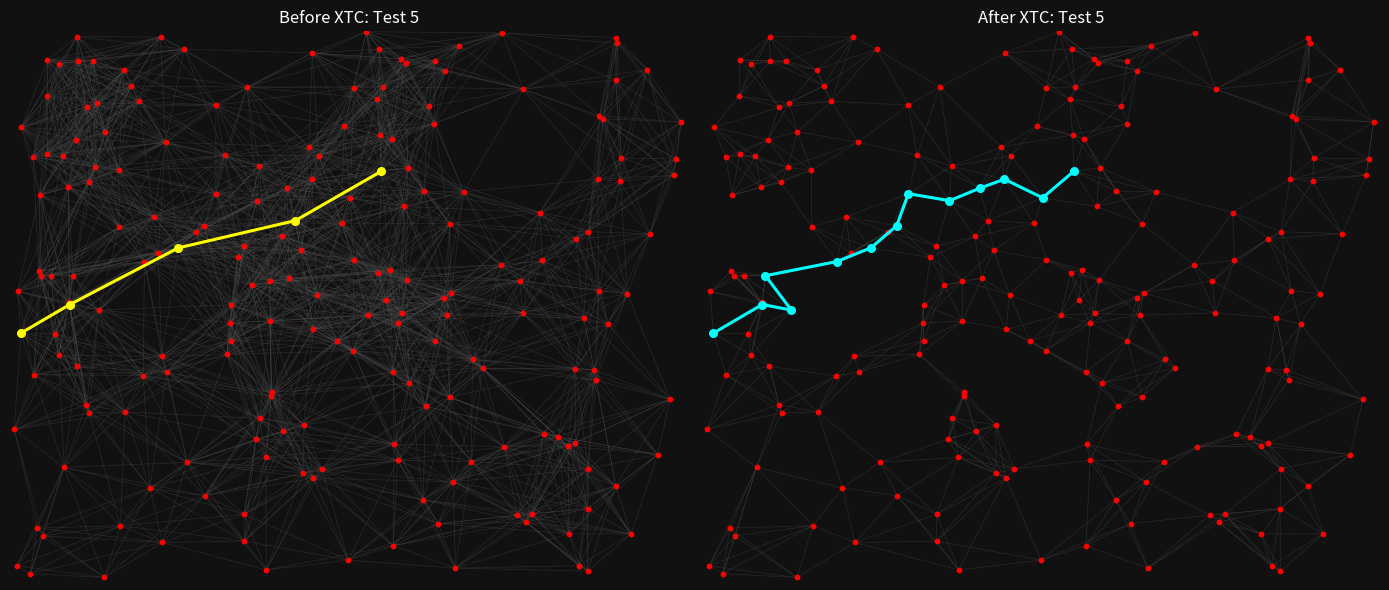

Source code (Python):
import matplotlib.pyplot as plt

node_x_positions = [1.3762, 2.94723, 6.93313, 2.54091, 4.58107, 0.611621, 3.79534, 0.601367, 6.05597, 2.35463, 0.698141, 1.53087, 3.38176, 1.55522, 4.38859, 5.07434, 5.47853, 4.38667, 5.51228, 0.816279, 1.56804, 2.49989, 5.76565, 2.55202, 4.51656, 6.0831, 0.424268, 3.0329, 0.546892, 4.29395, 0.244392, 3.08759, 1.33006, 0.0685751, 1.74044, 3.11878, 2.44926, 0.306131, 3.83721, 5.97351, 2.24055, 3.42619, 0.897031, 3.1897, 4.00641, 5.30293, 1.12348, 0.617389, 1.60692, 2.57317, 0.336467, 6.41465, 4.42363, 0.321085, 2.1269, 2.41786, 3.70006, 3.13565, 0.382183, 3.88955, 6.25614, 3.54476, 1.18928, 4.63811, 2.57808, 2.82397, 0.112796, 3.51399, 2.2837, 1.17924, 5.84597, 0.281564, 3.96133, 6.30699, 5.23862, 2.86477, 4.38581, 4.32621, 2.69985, 3.96774, 5.10703, 5.08823, 0.975005, 4.07135, 2.41594, 0.859004, 0.298013, 3.80496, 2.68426, 6.37941, 1.91903, 0.691092, 0.0781884, 5.29737, 2.00598, 4.26789, 0.649861, 5.97693, 3.92288, 6.58428, 1.8009, 3.68212, 6.88208, 6.07135, 4.12262, 3.13565, 5.97031, 0.788293, 6.61141, 3.45161, 3.55309, 0.0444349, 6.25785, 1.44499, 4.0502, 5.39415, 2.01218, 6.31489, 6.08951, 3.00812, 3.12369, 2.70263, 6.0329, 2.42, 6.85559, 2.12711, 5.87973, 2.64708, 1.57466, 0.790857, 4.5439, 4.68661, 2.21769, 4.76608, 0.505875, 0.38667, 6.1286, 3.55095, 5.84063, 0.692801, 2.27515, 4.00513, 1.61867, 5.26832, 5.83892, 5.65755, 2.68532, 4.49049, 6.17902, 1.38945, 0.811365, 6.82247, 3.17219, 3.49455, 3.22153, 0.558214, 5.92907, 4.11087, 5.49626, 3.94531, 0.881863, 3.03012, 3.84896, 0.678488, 1.2508, 4.88208, 4.77868, 5.77355, 2.88336, 6.69152, 4.09742, 2.81094, 0.468917, 3.81286, 5.33241, 4.55864, 1.12925, 0.239051, 0.503098, 5.96774, 0.382611, 2.28455, 4.27473, 4.54283, 4.48451, 2.64345, 1.48344, 4.08908, 1.141, 3.8244, 4.04102, 1.83273, 4.60051, 3.95791, 0.210639, 0.917753, 0.117283, 0.981201, 6.26041, 6.27622]
node_y_positions = [2.60479, 4.5847, 5.84256, 1.79684, 1.25401, 3.54775, 6.13715, 5.01154, 2.54775, 4.11557, 6.62209, 4.1771, 3.05063, 6.92822, 3.05255, 4.02243, 4.68853, 6.61824, 1.86264, 2.13309, 2.85195, 3.75945, 1.70818, 4.83956, 3.37834, 3.69088, 3.884, 1.97714, 5.40654, 2.21662, 2.61803, 5.52446, 6.10724, 0.179449, 4.23798, 5.11344, 6.28904, 4.91049, 5.21555, 1.41743, 2.87844, 4.5533, 6.08374, 5.41295, 3.27558, 6.26255, 5.22944, 3.51421, 5.58449, 5.279, 0.562487, 0.587909, 0.718223, 3.87887, 6.05832, 0.838282, 3.38069, 3.19718, 6.17432, 3.56868, 6.92074, 2.92737, 2.14527, 6.81884, 2.06217, 1.89596, 3.15018, 4.87631, 3.51164, 6.511, 4.3542, 0.663106, 0.436659, 5.08652, 0.828883, 4.9985, 5.82269, 6.04273, 2.34309, 1.7336, 1.70156, 6.97842, 0.0320444, 4.76565, 4.25977, 6.62188, 3.94018, 3.92203, 3.81692, 3.65371, 4.4388, 2.7242, 3.68148, 3.40761, 4.51869, 1.0235, 3.88208, 4.44307, 3.95962, 6.51292, 6.77206, 6.9953, 5.37172, 5.11365, 2.50993, 1.29972, 0.113651, 2.23692, 4.41636, 5.79064, 4.08695, 1.92117, 1.20209, 1.17518, 3.40205, 0.84341, 1.07605, 5.38432, 5.92267, 4.20551, 6.72399, 2.39436, 2.68297, 0.496261, 5.16428, 4.92865, 0.181372, 0.128819, 0.478957, 6.02969, 4.54753, 4.95129, 5.41935, 1.51015, 6.5862, 6.63405, 5.88507, 6.27665, 2.69408, 6.931, 3.28135, 1.52745, 2.65435, 3.81692, 1.74834, 1.82888, 3.30314, 6.49947, 3.26682, 4.06323, 5.0737, 2.30399, 3.63875, 0.253365, 1.41316, 1.43773, 3.34288, 5.26191, 4.07669, 5.62508, 5.2649, 1.36488, 6.2946, 5.6191, 6.30335, 2.7022, 2.81585, 0.589404, 3.84918, 1.60115, 3.82546, 4.38304, 3.14249, 6.77505, 0.738304, 3.66118, 4.50224, 5.39821, 2.86627, 0.910916, 5.43153, 3.05512, 4.96176, 2.33283, 3.5988, 1.56462, 4.63512, 6.60137, 0.692373, 5.67891, 6.64815, 1.50203, 0.151891, 2.65755, 0.0816065, 3.44414, 5.77355, 5.71801, 6.37941, 6.84555]

edges_before_xtc = [
    (0, 3),
    (0, 5),
    (0, 19),
    (0, 20),
    (0, 30),
    (0, 40),
    (0, 47),
    (0, 62),
    (0, 64),
    (0, 66),
    (0, 68),
    (0, 78),
    (0, 91),
    (0, 96),
    (0, 107),
    (0, 111),
    (0, 113),
    (0, 121),
    (0, 140),
    (0, 142),
    (0, 146),
    (0, 149),
    (0, 155),
    (0, 172),
    (0, 178),
    (0, 181),
    (0, 191),
    (0, 195),
    (1, 9),
    (1, 11),
    (1, 21),
    (1, 23),
    (1, 31),
    (1, 34),
    (1, 35),
    (1, 38),
    (1, 41),
    (1, 43),
    (1, 49),
    (1, 56),
    (1, 57),
    (1, 59),
    (1, 67),
    (1, 68),
    (1, 75),
    (1, 83),
    (1, 84),
    (1, 87),
    (1, 88),
    (1, 90),
    (1, 94),
    (1, 98),
    (1, 109),
    (1, 110),
    (1, 119),
    (1, 125),
    (1, 132),
    (1, 140),
    (1, 146),
    (1, 152),
    (1, 157),
    (1, 159),
    (1, 168),
    (1, 170),
    (1, 171),
    (1, 182),
    (1, 186),
    (1, 189),
    (2, 60),
    (2, 73),
    (2, 99),
    (2, 102),
    (2, 103),
    (2, 108),
    (2, 117),
    (2, 118),
    (2, 124),
    (2, 136),
    (2, 198),
    (2, 199),
    (3, 20),
    (3, 27),
    (3, 40),
    (3, 55),
    (3, 62),
    (3, 64),
    (3, 65),
    (3, 78),
    (3, 79),
    (3, 105),
    (3, 113),
    (3, 116),
    (3, 121),
    (3, 123),
    (3, 141),
    (3, 142),
    (3, 154),
    (3, 161),
    (3, 181),
    (3, 185),
    (3, 191),
    (4, 18),
    (4, 22),
    (4, 29),
    (4, 39),
    (4, 52),
    (4, 72),
    (4, 74),
    (4, 79),
    (4, 80),
    (4, 95),
    (4, 104),
    (4, 105),
    (4, 115),
    (4, 133),
    (4, 141),
    (4, 144),
    (4, 145),
    (4, 153),
    (4, 154),
    (4, 165),
    (4, 167),
    (4, 174),
    (4, 179),
    (4, 183),
    (4, 192),
    (5, 7),
    (5, 11),
    (5, 19),
    (5, 20),
    (5, 26),
    (5, 30),
    (5, 34),
    (5, 37),
    (5, 47),
    (5, 53),
    (5, 66),
    (5, 86),
    (5, 91),
    (5, 92),
    (5, 96),
    (5, 107),
    (5, 142),
    (5, 149),
    (5, 172),
    (5, 176),
    (5, 178),
    (5, 186),
    (5, 195),
    (6, 17),
    (6, 31),
    (6, 35),
    (6, 36),
    (6, 38),
    (6, 43),
    (6, 49),
    (6, 63),
    (6, 67),
    (6, 75),
    (6, 76),
    (6, 77),
    (6, 83),
    (6, 101),
    (6, 109),
    (6, 120),
    (6, 131),
    (6, 137),
    (6, 147),
    (6, 157),
    (6, 159),
    (6, 162),
    (6, 173),
    (6, 182),
    (6, 187),
    (6, 189),
    (6, 190),
    (7, 11),
    (7, 26),
    (7, 28),
    (7, 32),
    (7, 34),
    (7, 37),
    (7, 42),
    (7, 46),
    (7, 47),
    (7, 48),
    (7, 53),
    (7, 58),
    (7, 86),
    (7, 90),
    (7, 92),
    (7, 94),
    (7, 96),
    (7, 129),
    (7, 149),
    (7, 150),
    (7, 160),
    (7, 163),
    (7, 164),
    (7, 176),
    (7, 177),
    (7, 180),
    (7, 186),
    (7, 196),
    (7, 197),
    (8, 18),
    (8, 22),
    (8, 25),
    (8, 39),
    (8, 80),
    (8, 89),
    (8, 93),
    (8, 112),
    (8, 122),
    (8, 138),
    (8, 143),
    (8, 144),
    (8, 145),
    (8, 148),
    (8, 151),
    (8, 156),
    (8, 165),
    (8, 166),
    (8, 169),
    (9, 11),
    (9, 12),
    (9, 20),
    (9, 21),
    (9, 23),
    (9, 34),
    (9, 35),
    (9, 40),
    (9, 41),
    (9, 49),
    (9, 57),
    (9, 67),
    (9, 68),
    (9, 75),
    (9, 84),
    (9, 87),
    (9, 88),
    (9, 90),
    (9, 94),
    (9, 110),
    (9, 119),
    (9, 125),
    (9, 132),
    (9, 140),
    (9, 146),
    (9, 149),
    (9, 152),
    (9, 168),
    (9, 171),
    (9, 176),
    (9, 181),
    (9, 186),
    (10, 13),
    (10, 28),
    (10, 32),
    (10, 42),
    (10, 46),
    (10, 48),
    (10, 58),
    (10, 69),
    (10, 85),
    (10, 100),
    (10, 129),
    (10, 134),
    (10, 135),
    (10, 139),
    (10, 160),
    (10, 163),
    (10, 164),
    (10, 177),
    (10, 180),
    (10, 196),
    (10, 197),
    (11, 20),
    (11, 21),
    (11, 23),
    (11, 26),
    (11, 34),
    (11, 37),
    (11, 40),
    (11, 46),
    (11, 47),
    (11, 48),
    (11, 53),
    (11, 68),
    (11, 84),
    (11, 86),
    (11, 88),
    (11, 90),
    (11, 94),
    (11, 96),
    (11, 119),
    (11, 125),
    (11, 132),
    (11, 140),
    (11, 146),
    (11, 149),
    (11, 150),
    (11, 160),
    (11, 168),
    (11, 171),
    (11, 172),
    (11, 176),
    (11, 181),
    (11, 186),
    (11, 195),
    (12, 14),
    (12, 21),
    (12, 24),
    (12, 27),
    (12, 29),
    (12, 40),
    (12, 44),
    (12, 56),
    (12, 57),
    (12, 59),
    (12, 61),
    (12, 64),
    (12, 65),
    (12, 68),
    (12, 78),
    (12, 79),
    (12, 87),
    (12, 88),
    (12, 98),
    (12, 104),
    (12, 110),
    (12, 114),
    (12, 119),
    (12, 121),
    (12, 140),
    (12, 146),
    (12, 152),
    (12, 166),
    (12, 168),
    (12, 170),
    (12, 171),
    (12, 175),
    (12, 181),
    (12, 183),
    (12, 184),
    (12, 193),
    (13, 32),
    (13, 36),
    (13, 42),
    (13, 48),
    (13, 54),
    (13, 58),
    (13, 69),
    (13, 85),
    (13, 100),
    (13, 129),
    (13, 134),
    (13, 135),
    (13, 139),
    (13, 164),
    (13, 197),
    (14, 15),
    (14, 24),
    (14, 29),
    (14, 44),
    (14, 56),
    (14, 57),
    (14, 59),
    (14, 61),
    (14, 79),
    (14, 87),
    (14, 93),
    (14, 98),
    (14, 104),
    (14, 110),
    (14, 114),
    (14, 138),
    (14, 143),
    (14, 152),
    (14, 165),
    (14, 166),
    (14, 170),
    (14, 175),
    (14, 183),
    (14, 184),
    (14, 193),
    (15, 16),
    (15, 24),
    (15, 25),
    (15, 44),
    (15, 59),
    (15, 70),
    (15, 83),
    (15, 87),
    (15, 89),
    (15, 93),
    (15, 97),
    (15, 98),
    (15, 103),
    (15, 114),
    (15, 130),
    (15, 131),
    (15, 143),
    (15, 148),
    (15, 156),
    (15, 158),
    (15, 165),
    (15, 166),
    (15, 170),
    (15, 175),
    (15, 182),
    (15, 184),
    (16, 25),
    (16, 70),
    (16, 73),
    (16, 83),
    (16, 89),
    (16, 93),
    (16, 97),
    (16, 103),
    (16, 108),
    (16, 117),
    (16, 118),
    (16, 124),
    (16, 130),
    (16, 131),
    (16, 136),
    (16, 143),
    (16, 156),
    (16, 157),
    (16, 158),
    (16, 175),
    (16, 182),
    (16, 184),
    (17, 45),
    (17, 63),
    (17, 76),
    (17, 77),
    (17, 81),
    (17, 101),
    (17, 109),
    (17, 120),
    (17, 137),
    (17, 147),
    (17, 157),
    (17, 159),
    (17, 162),
    (17, 173),
    (17, 187),
    (17, 189),
    (17, 190),
    (18, 22),
    (18, 29),
    (18, 39),
    (18, 74),
    (18, 80),
    (18, 112),
    (18, 115),
    (18, 122),
    (18, 133),
    (18, 138),
    (18, 144),
    (18, 145),
    (18, 151),
    (18, 165),
    (18, 166),
    (18, 167),
    (18, 169),
    (18, 174),
    (18, 179),
    (18, 183),
    (19, 20),
    (19, 30),
    (19, 47),
    (19, 62),
    (19, 66),
    (19, 91),
    (19, 107),
    (19, 111),
    (19, 113),
    (19, 142),
    (19, 155),
    (19, 172),
    (19, 178),
    (19, 188),
    (19, 191),
    (19, 195),
    (20, 21),
    (20, 30),
    (20, 34),
    (20, 40),
    (20, 47),
    (20, 62),
    (20, 64),
    (20, 66),
    (20, 68),
    (20, 78),
    (20, 88),
    (20, 91),
    (20, 96),
    (20, 107),
    (20, 121),
    (20, 140),
    (20, 142),
    (20, 146),
    (20, 149),
    (20, 172),
    (20, 178),
    (20, 181),
    (20, 191),
    (20, 195),
    (21, 23),
    (21, 34),
    (21, 35),
    (21, 40),
    (21, 41),
    (21, 56),
    (21, 57),
    (21, 59),
    (21, 61),
    (21, 68),
    (21, 75),
    (21, 78),
    (21, 84),
    (21, 87),
    (21, 88),
    (21, 90),
    (21, 94),
    (21, 98),
    (21, 110),
    (21, 119),
    (21, 121),
    (21, 125),
    (21, 140),
    (21, 142),
    (21, 146),
    (21, 149),
    (21, 152),
    (21, 168),
    (21, 171),
    (21, 181),
    (21, 186),
    (22, 39),
    (22, 51),
    (22, 74),
    (22, 80),
    (22, 112),
    (22, 115),
    (22, 122),
    (22, 133),
    (22, 138),
    (22, 144),
    (22, 145),
    (22, 151),
    (22, 165),
    (22, 166),
    (22, 167),
    (22, 169),
    (22, 174),
    (22, 179),
    (22, 183),
    (23, 31),
    (23, 34),
    (23, 35),
    (23, 36),
    (23, 38),
    (23, 41),
    (23, 43),
    (23, 46),
    (23, 48),
    (23, 49),
    (23, 54),
    (23, 67),
    (23, 68),
    (23, 75),
    (23, 84),
    (23, 88),
    (23, 90),
    (23, 94),
    (23, 109),
    (23, 110),
    (23, 119),
    (23, 125),
    (23, 132),
    (23, 149),
    (23, 152),
    (23, 168),
    (23, 171),
    (23, 176),
    (23, 186),
    (24, 29),
    (24, 44),
    (24, 56),
    (24, 57),
    (24, 59),
    (24, 61),
    (24, 83),
    (24, 87),
    (24, 93),
    (24, 98),
    (24, 104),
    (24, 110),
    (24, 114),
    (24, 130),
    (24, 138),
    (24, 143),
    (24, 152),
    (24, 156),
    (24, 158),
    (24, 165),
    (24, 166),
    (24, 170),
    (24, 175),
    (24, 183),
    (24, 184),
    (24, 193),
    (25, 70),
    (25, 73),
    (25, 89),
    (25, 93),
    (25, 97),
    (25, 103),
    (25, 108),
    (25, 122),
    (25, 138),
    (25, 143),
    (25, 148),
    (25, 156),
    (25, 158),
    (26, 30),
    (26, 34),
    (26, 37),
    (26, 47),
    (26, 53),
    (26, 66),
    (26, 86),
    (26, 91),
    (26, 92),
    (26, 96),
    (26, 149),
    (26, 150),
    (26, 160),
    (26, 172),
    (26, 176),
    (26, 178),
    (26, 186),
    (26, 195),
    (27, 29),
    (27, 40),
    (27, 55),
    (27, 57),
    (27, 61),
    (27, 64),
    (27, 65),
    (27, 78),
    (27, 79),
    (27, 104),
    (27, 105),
    (27, 116),
    (27, 121),
    (27, 141),
    (27, 146),
    (27, 154),
    (27, 161),
    (27, 181),
    (27, 185),
    (27, 191),
    (27, 193),
    (28, 32),
    (28, 37),
    (28, 42),
    (28, 46),
    (28, 48),
    (28, 58),
    (28, 69),
    (28, 85),
    (28, 86),
    (28, 129),
    (28, 134),
    (28, 135),
    (28, 150),
    (28, 160),
    (28, 163),
    (28, 164),
    (28, 176),
    (28, 177),
    (28, 180),
    (28, 186),
    (28, 196),
    (28, 197),
    (29, 44),
    (29, 56),
    (29, 59),
    (29, 61),
    (29, 79),
    (29, 80),
    (29, 95),
    (29, 104),
    (29, 105),
    (29, 114),
    (29, 133),
    (29, 141),
    (29, 145),
    (29, 154),
    (29, 165),
    (29, 166),
    (29, 175),
    (29, 183),
    (29, 184),
    (29, 193),
    (30, 47),
    (30, 53),
    (30, 62),
    (30, 66),
    (30, 86),
    (30, 91),
    (30, 92),
    (30, 96),
    (30, 107),
    (30, 111),
    (30, 142),
    (30, 155),
    (30, 172),
    (30, 178),
    (30, 195),
    (31, 35),
    (31, 36),
    (31, 38),
    (31, 41),
    (31, 43),
    (31, 48),
    (31, 49),
    (31, 54),
    (31, 67),
    (31, 75),
    (31, 76),
    (31, 77),
    (31, 83),
    (31, 84),
    (31, 94),
    (31, 109),
    (31, 119),
    (31, 120),
    (31, 125),
    (31, 132),
    (31, 137),
    (31, 157),
    (31, 159),
    (31, 162),
    (31, 171),
    (31, 173),
    (31, 182),
    (31, 187),
    (31, 189),
    (31, 190),
    (32, 36),
    (32, 42),
    (32, 46),
    (32, 48),
    (32, 49),
    (32, 54),
    (32, 58),
    (32, 69),
    (32, 85),
    (32, 100),
    (32, 125),
    (32, 129),
    (32, 132),
    (32, 134),
    (32, 135),
    (32, 139),
    (32, 150),
    (32, 160),
    (32, 163),
    (32, 164),
    (32, 177),
    (32, 180),
    (32, 186),
    (32, 196),
    (32, 197),
    (33, 50),
    (33, 71),
    (33, 82),
    (33, 155),
    (33, 188),
    (33, 194),
    (34, 40),
    (34, 46),
    (34, 47),
    (34, 48),
    (34, 49),
    (34, 53),
    (34, 68),
    (34, 75),
    (34, 84),
    (34, 86),
    (34, 88),
    (34, 90),
    (34, 94),
    (34, 96),
    (34, 119),
    (34, 125),
    (34, 132),
    (34, 140),
    (34, 146),
    (34, 149),
    (34, 150),
    (34, 160),
    (34, 168),
    (34, 171),
    (34, 176),
    (34, 181),
    (34, 186),
    (34, 195),
    (35, 36),
    (35, 38),
    (35, 41),
    (35, 43),
    (35, 49),
    (35, 54),
    (35, 67),
    (35, 75),
    (35, 76),
    (35, 83),
    (35, 84),
    (35, 87),
    (35, 88),
    (35, 90),
    (35, 94),
    (35, 98),
    (35, 109),
    (35, 110),
    (35, 119),
    (35, 125),
    (35, 132),
    (35, 137),
    (35, 152),
    (35, 157),
    (35, 159),
    (35, 162),
    (35, 168),
    (35, 171),
    (35, 182),
    (35, 189),
    (36, 43),
    (36, 48),
    (36, 49),
    (36, 54),
    (36, 69),
    (36, 75),
    (36, 100),
    (36, 101),
    (36, 109),
    (36, 120),
    (36, 125),
    (36, 132),
    (36, 137),
    (36, 162),
    (36, 164),
    (36, 173),
    (37, 42),
    (37, 46),
    (37, 47),
    (37, 48),
    (37, 53),
    (37, 58),
    (37, 86),
    (37, 92),
    (37, 96),
    (37, 129),
    (37, 149),
    (37, 150),
    (37, 160),
    (37, 163),
    (37, 176),
    (37, 177),
    (37, 180),
    (37, 186),
    (37, 196),
    (37, 197),
    (38, 41),
    (38, 43),
    (38, 49),
    (38, 67),
    (38, 75),
    (38, 76),
    (38, 77),
    (38, 83),
    (38, 87),
    (38, 98),
    (38, 109),
    (38, 110),
    (38, 119),
    (38, 130),
    (38, 131),
    (38, 137),
    (38, 147),
    (38, 157),
    (38, 159),
    (38, 162),
    (38, 170),
    (38, 171),
    (38, 182),
    (38, 187),
    (38, 189),
    (38, 190),
    (39, 51),
    (39, 74),
    (39, 80),
    (39, 106),
    (39, 112),
    (39, 115),
    (39, 122),
    (39, 126),
    (39, 133),
    (39, 138),
    (39, 144),
    (39, 145),
    (39, 151),
    (39, 167),
    (39, 169),
    (39, 174),
    (39, 179),
    (40, 57),
    (40, 61),
    (40, 62),
    (40, 64),
    (40, 65),
    (40, 68),
    (40, 78),
    (40, 84),
    (40, 88),
    (40, 121),
    (40, 140),
    (40, 142),
    (40, 146),
    (40, 149),
    (40, 152),
    (40, 168),
    (40, 181),
    (40, 185),
    (40, 191),
    (40, 195),
    (41, 43),
    (41, 44),
    (41, 49),
    (41, 56),
    (41, 57),
    (41, 59),
    (41, 67),
    (41, 75),
    (41, 83),
    (41, 84),
    (41, 87),
    (41, 88),
    (41, 94),
    (41, 98),
    (41, 109),
    (41, 110),
    (41, 114),
    (41, 119),
    (41, 125),
    (41, 130),
    (41, 131),
    (41, 132),
    (41, 146),
    (41, 152),
    (41, 157),
    (41, 159),
    (41, 168),
    (41, 170),
    (41, 171),
    (41, 175),
    (41, 182),
    (41, 184),
    (41, 189),
    (42, 46),
    (42, 48),
    (42, 54),
    (42, 58),
    (42, 69),
    (42, 85),
    (42, 100),
    (42, 129),
    (42, 132),
    (42, 134),
    (42, 135),
    (42, 139),
    (42, 150),
    (42, 160),
    (42, 163),
    (42, 164),
    (42, 177),
    (42, 180),
    (42, 196),
    (42, 197),
    (43, 49),
    (43, 54),
    (43, 67),
    (43, 75),
    (43, 76),
    (43, 77),
    (43, 83),
    (43, 84),
    (43, 94),
    (43, 109),
    (43, 110),
    (43, 119),
    (43, 120),
    (43, 125),
    (43, 132),
    (43, 137),
    (43, 157),
    (43, 159),
    (43, 162),
    (43, 171),
    (43, 173),
    (43, 182),
    (43, 187),
    (43, 189),
    (44, 56),
    (44, 57),
    (44, 59),
    (44, 61),
    (44, 83),
    (44, 87),
    (44, 88),
    (44, 93),
    (44, 98),
    (44, 104),
    (44, 110),
    (44, 114),
    (44, 119),
    (44, 130),
    (44, 143),
    (44, 146),
    (44, 152),
    (44, 165),
    (44, 166),
    (44, 168),
    (44, 170),
    (44, 175),
    (44, 183),
    (44, 184),
    (44, 193),
    (45, 60),
    (45, 63),
    (45, 76),
    (45, 77),
    (45, 81),
    (45, 99),
    (45, 103),
    (45, 117),
    (45, 118),
    (45, 131),
    (45, 136),
    (45, 147),
    (45, 159),
    (45, 162),
    (45, 187),
    (45, 190),
    (45, 198),
    (45, 199),
    (46, 48),
    (46, 49),
    (46, 54),
    (46, 58),
    (46, 69),
    (46, 85),
    (46, 90),
    (46, 94),
    (46, 96),
    (46, 125),
    (46, 129),
    (46, 132),
    (46, 134),
    (46, 149),
    (46, 150),
    (46, 160),
    (46, 163),
    (46, 164),
    (46, 176),
    (46, 177),
    (46, 180),
    (46, 186),
    (46, 196),
    (46, 197),
    (47, 53),
    (47, 62),
    (47, 66),
    (47, 86),
    (47, 91),
    (47, 92),
    (47, 96),
    (47, 107),
    (47, 142),
    (47, 149),
    (47, 172),
    (47, 176),
    (47, 178),
    (47, 186),
    (47, 195),
    (48, 49),
    (48, 54),
    (48, 58),
    (48, 69),
    (48, 75),
    (48, 85),
    (48, 90),
    (48, 94),
    (48, 100),
    (48, 125),
    (48, 129),
    (48, 132),
    (48, 134),
    (48, 150),
    (48, 160),
    (48, 163),
    (48, 164),
    (48, 176),
    (48, 177),
    (48, 180),
    (48, 186),
    (48, 197),
    (49, 54),
    (49, 67),
    (49, 75),
    (49, 84),
    (49, 88),
    (49, 90),
    (49, 94),
    (49, 109),
    (49, 119),
    (49, 125),
    (49, 132),
    (49, 137),
    (49, 159),
    (49, 168),
    (49, 171),
    (49, 186),
    (49, 189),
    (50, 71),
    (50, 82),
    (50, 111),
    (50, 113),
    (50, 128),
    (50, 155),
    (50, 188),
    (50, 194),
    (51, 74),
    (51, 106),
    (51, 112),
    (51, 115),
    (51, 126),
    (51, 144),
    (51, 145),
    (51, 167),
    (51, 169),
    (51, 174),
    (51, 179),
    (52, 72),
    (52, 74),
    (52, 79),
    (52, 80),
    (52, 95),
    (52, 105),
    (52, 115),
    (52, 133),
    (52, 141),
    (52, 153),
    (52, 154),
    (52, 167),
    (52, 174),
    (52, 192),
    (53, 66),
    (53, 86),
    (53, 91),
    (53, 92),
    (53, 96),
    (53, 149),
    (53, 150),
    (53, 160),
    (53, 172),
    (53, 176),
    (53, 178),
    (53, 186),
    (53, 195),
    (54, 69),
    (54, 75),
    (54, 85),
    (54, 100),
    (54, 109),
    (54, 120),
    (54, 125),
    (54, 129),
    (54, 132),
    (54, 137),
    (54, 160),
    (54, 164),
    (54, 197),
    (55, 64),
    (55, 65),
    (55, 105),
    (55, 113),
    (55, 116),
    (55, 123),
    (55, 127),
    (55, 128),
    (55, 153),
    (55, 154),
    (55, 161),
    (55, 185),
    (55, 188),
    (55, 191),
    (56, 57),
    (56, 59),
    (56, 61),
    (56, 68),
    (56, 78),
    (56, 83),
    (56, 87),
    (56, 88),
    (56, 98),
    (56, 104),
    (56, 110),
    (56, 114),
    (56, 119),
    (56, 121),
    (56, 130),
    (56, 140),
    (56, 146),
    (56, 152),
    (56, 165),
    (56, 166),
    (56, 168),
    (56, 170),
    (56, 171),
    (56, 175),
    (56, 181),
    (56, 183),
    (56, 184),
    (56, 193),
    (57, 59),
    (57, 61),
    (57, 64),
    (57, 65),
    (57, 68),
    (57, 78),
    (57, 84),
    (57, 87),
    (57, 88),
    (57, 98),
    (57, 104),
    (57, 110),
    (57, 114),
    (57, 119),
    (57, 121),
    (57, 140),
    (57, 146),
    (57, 152),
    (57, 168),
    (57, 170),
    (57, 171),
    (57, 175),
    (57, 181),
    (57, 184),
    (57, 193),
    (58, 69),
    (58, 85),
    (58, 129),
    (58, 134),
    (58, 135),
    (58, 139),
    (58, 150),
    (58, 160),
    (58, 163),
    (58, 164),
    (58, 177),
    (58, 180),
    (58, 196),
    (58, 197),
    (59, 61),
    (59, 67),
    (59, 83),
    (59, 87),
    (59, 88),
    (59, 93),
    (59, 98),
    (59, 104),
    (59, 110),
    (59, 114),
    (59, 119),
    (59, 130),
    (59, 143),
    (59, 146),
    (59, 152),
    (59, 165),
    (59, 166),
    (59, 168),
    (59, 170),
    (59, 171),
    (59, 175),
    (59, 182),
    (59, 183),
    (59, 184),
    (59, 193),
    (60, 81),
    (60, 99),
    (60, 118),
    (60, 136),
    (60, 198),
    (60, 199),
    (61, 64),
    (61, 65),
    (61, 68),
    (61, 78),
    (61, 79),
    (61, 87),
    (61, 88),
    (61, 98),
    (61, 104),
    (61, 110),
    (61, 114),
    (61, 119),
    (61, 121),
    (61, 140),
    (61, 141),
    (61, 146),
    (61, 152),
    (61, 165),
    (61, 166),
    (61, 168),
    (61, 170),
    (61, 175),
    (61, 181),
    (61, 183),
    (61, 184),
    (61, 193),
    (62, 64),
    (62, 66),
    (62, 91),
    (62, 107),
    (62, 111),
    (62, 113),
    (62, 116),
    (62, 142),
    (62, 155),
    (62, 172),
    (62, 178),
    (62, 181),
    (62, 188),
    (62, 191),
    (62, 195),
    (63, 76),
    (63, 77),
    (63, 81),
    (63, 101),
    (63, 137),
    (63, 147),
    (63, 159),
    (63, 162),
    (63, 173),
    (63, 187),
    (63, 189),
    (63, 190),
    (64, 65),
    (64, 68),
    (64, 78),
    (64, 79),
    (64, 105),
    (64, 113),
    (64, 116),
    (64, 121),
    (64, 140),
    (64, 142),
    (64, 146),
    (64, 154),
    (64, 161),
    (64, 181),
    (64, 185),
    (64, 191),
    (65, 78),
    (65, 79),
    (65, 104),
    (65, 105),
    (65, 116),
    (65, 121),
    (65, 123),
    (65, 140),
    (65, 141),
    (65, 142),
    (65, 146),
    (65, 154),
    (65, 161),
    (65, 181),
    (65, 185),
    (65, 191),
    (65, 193),
    (66, 86),
    (66, 91),
    (66, 92),
    (66, 96),
    (66, 107),
    (66, 111),
    (66, 172),
    (66, 178),
    (66, 195),
    (67, 75),
    (67, 76),
    (67, 77),
    (67, 83),
    (67, 84),
    (67, 87),
    (67, 88),
    (67, 98),
    (67, 109),
    (67, 110),
    (67, 119),
    (67, 125),
    (67, 130),
    (67, 131),
    (67, 132),
    (67, 137),
    (67, 152),
    (67, 157),
    (67, 159),
    (67, 162),
    (67, 168),
    (67, 170),
    (67, 171),
    (67, 182),
    (67, 189),
    (68, 78),
    (68, 84),
    (68, 88),
    (68, 90),
    (68, 94),
    (68, 110),
    (68, 119),
    (68, 121),
    (68, 125),
    (68, 140),
    (68, 142),
    (68, 146),
    (68, 149),
    (68, 152),
    (68, 168),
    (68, 171),
    (68, 181),
    (68, 186),
    (68, 195),
    (69, 85),
    (69, 100),
    (69, 129),
    (69, 134),
    (69, 135),
    (69, 139),
    (69, 150),
    (69, 160),
    (69, 163),
    (69, 164),
    (69, 177),
    (69, 180),
    (69, 196),
    (69, 197),
    (70, 73),
    (70, 89),
    (70, 93),
    (70, 97),
    (70, 102),
    (70, 103),
    (70, 108),
    (70, 117),
    (70, 124),
    (70, 130),
    (70, 131),
    (70, 143),
    (70, 148),
    (70, 156),
    (70, 158),
    (70, 175),
    (71, 82),
    (71, 111),
    (71, 113),
    (71, 128),
    (71, 155),
    (71, 188),
    (71, 194),
    (72, 74),
    (72, 79),
    (72, 95),
    (72, 105),
    (72, 115),
    (72, 127),
    (72, 133),
    (72, 141),
    (72, 153),
    (72, 154),
    (72, 161),
    (72, 174),
    (72, 192),
    (73, 89),
    (73, 97),
    (73, 99),
    (73, 102),
    (73, 103),
    (73, 108),
    (73, 117),
    (73, 118),
    (73, 124),
    (73, 136),
    (73, 158),
    (73, 198),
    (74, 80),
    (74, 95),
    (74, 106),
    (74, 112),
    (74, 115),
    (74, 126),
    (74, 133),
    (74, 141),
    (74, 144),
    (74, 145),
    (74, 167),
    (74, 174),
    (74, 179),
    (74, 192),
    (75, 83),
    (75, 84),
    (75, 87),
    (75, 88),
    (75, 90),
    (75, 94),
    (75, 98),
    (75, 109),
    (75, 110),
    (75, 119),
    (75, 125),
    (75, 132),
    (75, 137),
    (75, 152),
    (75, 157),
    (75, 159),
    (75, 168),
    (75, 171),
    (75, 182),
    (75, 186),
    (75, 189),
    (76, 77),
    (76, 81),
    (76, 83),
    (76, 101),
    (76, 109),
    (76, 130),
    (76, 131),
    (76, 137),
    (76, 147),
    (76, 157),
    (76, 159),
    (76, 162),
    (76, 173),
    (76, 182),
    (76, 187),
    (76, 189),
    (76, 190),
    (77, 81),
    (77, 83),
    (77, 101),
    (77, 109),
    (77, 120),
    (77, 131),
    (77, 137),
    (77, 147),
    (77, 157),
    (77, 159),
    (77, 162),
    (77, 173),
    (77, 182),
    (77, 187),
    (77, 189),
    (77, 190),
    (78, 79),
    (78, 88),
    (78, 104),
    (78, 105),
    (78, 116),
    (78, 121),
    (78, 140),
    (78, 142),
    (78, 146),
    (78, 152),
    (78, 154),
    (78, 161),
    (78, 181),
    (78, 185),
    (78, 191),
    (78, 193),
    (79, 80),
    (79, 95),
    (79, 104),
    (79, 105),
    (79, 121),
    (79, 133),
    (79, 141),
    (79, 154),
    (79, 161),
    (79, 165),
    (79, 166),
    (79, 183),
    (79, 185),
    (79, 193),
    (80, 95),
    (80, 104),
    (80, 112),
    (80, 115),
    (80, 122),
    (80, 133),
    (80, 138),
    (80, 141),
    (80, 144),
    (80, 145),
    (80, 165),
    (80, 166),
    (80, 167),
    (80, 174),
    (80, 179),
    (80, 183),
    (80, 193),
    (81, 101),
    (81, 118),
    (81, 147),
    (81, 162),
    (81, 173),
    (81, 187),
    (81, 190),
    (81, 198),
    (81, 199),
    (82, 113),
    (82, 116),
    (82, 128),
    (82, 155),
    (82, 188),
    (82, 194),
    (83, 87),
    (83, 98),
    (83, 109),
    (83, 110),
    (83, 114),
    (83, 119),
    (83, 130),
    (83, 131),
    (83, 152),
    (83, 157),
    (83, 159),
    (83, 170),
    (83, 171),
    (83, 175),
    (83, 182),
    (83, 184),
    (83, 189),
    (84, 87),
    (84, 88),
    (84, 90),
    (84, 94),
    (84, 110),
    (84, 119),
    (84, 125),
    (84, 132),
    (84, 140),
    (84, 146),
    (84, 149),
    (84, 152),
    (84, 168),
    (84, 171),
    (84, 176),
    (84, 181),
    (84, 186),
    (85, 100),
    (85, 129),
    (85, 134),
    (85, 135),
    (85, 139),
    (85, 160),
    (85, 163),
    (85, 164),
    (85, 177),
    (85, 180),
    (85, 196),
    (85, 197),
    (86, 91),
    (86, 92),
    (86, 96),
    (86, 149),
    (86, 150),
    (86, 160),
    (86, 172),
    (86, 176),
    (86, 177),
    (86, 178),
    (86, 180),
    (86, 186),
    (86, 195),
    (87, 88),
    (87, 98),
    (87, 104),
    (87, 110),
    (87, 114),
    (87, 119),
    (87, 130),
    (87, 131),
    (87, 143),
    (87, 146),
    (87, 152),
    (87, 157),
    (87, 166),
    (87, 168),
    (87, 170),
    (87, 171),
    (87, 175),
    (87, 182),
    (87, 184),
    (87, 193),
    (88, 90),
    (88, 94),
    (88, 98),
    (88, 110),
    (88, 114),
    (88, 119),
    (88, 121),
    (88, 125),
    (88, 140),
    (88, 146),
    (88, 149),
    (88, 152),
    (88, 168),
    (88, 170),
    (88, 171),
    (88, 181),
    (88, 186),
    (89, 93),
    (89, 97),
    (89, 103),
    (89, 108),
    (89, 122),
    (89, 138),
    (89, 143),
    (89, 148),
    (89, 151),
    (89, 156),
    (89, 158),
    (90, 94),
    (90, 96),
    (90, 119),
    (90, 125),
    (90, 132),
    (90, 140),
    (90, 146),
    (90, 149),
    (90, 150),
    (90, 152),
    (90, 160),
    (90, 168),
    (90, 171),
    (90, 176),
    (90, 181),
    (90, 186),
    (90, 195),
    (91, 92),
    (91, 96),
    (91, 107),
    (91, 111),
    (91, 142),
    (91, 155),
    (91, 172),
    (91, 178),
    (91, 195),
    (92, 96),
    (92, 149),
    (92, 172),
    (92, 176),
    (92, 178),
    (92, 195),
    (93, 97),
    (93, 98),
    (93, 104),
    (93, 114),
    (93, 122),
    (93, 130),
    (93, 138),
    (93, 143),
    (93, 148),
    (93, 156),
    (93, 158),
    (93, 165),
    (93, 166),
    (93, 170),
    (93, 175),
    (93, 183),
    (93, 184),
    (94, 96),
    (94, 119),
    (94, 125),
    (94, 132),
    (94, 140),
    (94, 146),
    (94, 149),
    (94, 150),
    (94, 152),
    (94, 160),
    (94, 168),
    (94, 171),
    (94, 176),
    (94, 181),
    (94, 186),
    (95, 104),
    (95, 105),
    (95, 115),
    (95, 133),
    (95, 141),
    (95, 153),
    (95, 154),
    (95, 161),
    (95, 174),
    (95, 183),
    (95, 192),
    (96, 149),
    (96, 150),
    (96, 160),
    (96, 172),
    (96, 176),
    (96, 178),
    (96, 186),
    (96, 195),
    (97, 102),
    (97, 103),
    (97, 108),
    (97, 117),
    (97, 118),
    (97, 124),
    (97, 130),
    (97, 131),
    (97, 136),
    (97, 143),
    (97, 148),
    (97, 156),
    (97, 158),
    (98, 104),
    (98, 110),
    (98, 114),
    (98, 119),
    (98, 130),
    (98, 131),
    (98, 143),
    (98, 146),
    (98, 152),
    (98, 157),
    (98, 166),
    (98, 168),
    (98, 170),
    (98, 171),
    (98, 175),
    (98, 182),
    (98, 184),
    (98, 193),
    (99, 102),
    (99, 103),
    (99, 117),
    (99, 118),
    (99, 124),
    (99, 136),
    (99, 198),
    (99, 199),
    (100, 120),
    (100, 129),
    (100, 132),
    (100, 134),
    (100, 135),
    (100, 139),
    (100, 164),
    (100, 197),
    (101, 109),
    (101, 120),
    (101, 137),
    (101, 147),
    (101, 159),
    (101, 162),
    (101, 173),
    (101, 187),
    (101, 189),
    (101, 190),
    (102, 103),
    (102, 108),
    (102, 117),
    (102, 118),
    (102, 124),
    (102, 136),
    (102, 198),
    (103, 108),
    (103, 117),
    (103, 118),
    (103, 124),
    (103, 131),
    (103, 136),
    (103, 158),
    (103, 198),
    (104, 114),
    (104, 121),
    (104, 133),
    (104, 141),
    (104, 152),
    (104, 154),
    (104, 165),
    (104, 166),
    (104, 170),
    (104, 175),
    (104, 183),
    (104, 184),
    (104, 193),
    (105, 116),
    (105, 121),
    (105, 123),
    (105, 127),
    (105, 141),
    (105, 153),
    (105, 154),
    (105, 161),
    (105, 185),
    (105, 191),
    (106, 112),
    (106, 115),
    (106, 126),
    (106, 167),
    (106, 174),
    (106, 179),
    (106, 192),
    (107, 111),
    (107, 113),
    (107, 142),
    (107, 155),
    (107, 172),
    (107, 178),
    (107, 191),
    (107, 195),
    (108, 117),
    (108, 124),
    (108, 143),
    (108, 148),
    (108, 156),
    (108, 158),
    (109, 120),
    (109, 131),
    (109, 132),
    (109, 137),
    (109, 147),
    (109, 157),
    (109, 159),
    (109, 162),
    (109, 173),
    (109, 182),
    (109, 187),
    (109, 189),
    (109, 190),
    (110, 114),
    (110, 119),
    (110, 130),
    (110, 131),
    (110, 146),
    (110, 152),
    (110, 157),
    (110, 168),
    (110, 170),
    (110, 171),
    (110, 175),
    (110, 182),
    (110, 184),
    (110, 193),
    (111, 155),
    (111, 172),
    (111, 178),
    (112, 115),
    (112, 122),
    (112, 126),
    (112, 144),
    (112, 145),
    (112, 151),
    (112, 167),
    (112, 169),
    (112, 174),
    (112, 179),
    (113, 116),
    (113, 123),
    (113, 128),
    (113, 142),
    (113, 155),
    (113, 185),
    (113, 188),
    (113, 191),
    (114, 119),
    (114, 130),
    (114, 143),
    (114, 146),
    (114, 152),
    (114, 165),
    (114, 166),
    (114, 168),
    (114, 170),
    (114, 175),
    (114, 183),
    (114, 184),
    (114, 193),
    (115, 126),
    (115, 133),
    (115, 144),
    (115, 145),
    (115, 167),
    (115, 174),
    (115, 179),
    (115, 192),
    (116, 121),
    (116, 123),
    (116, 127),
    (116, 128),
    (116, 154),
    (116, 155),
    (116, 161),
    (116, 185),
    (116, 188),
    (116, 191),
    (117, 118),
    (117, 124),
    (117, 136),
    (117, 198),
    (117, 199),
    (118, 124),
    (118, 136),
    (118, 198),
    (118, 199),
    (119, 125),
    (119, 132),
    (119, 140),
    (119, 146),
    (119, 152),
    (119, 168),
    (119, 170),
    (119, 171),
    (119, 181),
    (119, 182),
    (120, 137),
    (120, 147),
    (120, 159),
    (120, 162),
    (120, 173),
    (120, 187),
    (120, 189),
    (120, 190),
    (121, 140),
    (121, 142),
    (121, 146),
    (121, 152),
    (121, 154),
    (121, 161),
    (121, 168),
    (121, 181),
    (121, 185),
    (121, 191),
    (121, 193),
    (122, 138),
    (122, 143),
    (122, 144),
    (122, 145),
    (122, 148),
    (122, 151),
    (122, 156),
    (122, 158),
    (122, 165),
    (122, 166),
    (122, 169),
    (123, 127),
    (123, 128),
    (123, 153),
    (123, 154),
    (123, 161),
    (123, 185),
    (123, 188),
    (123, 191),
    (124, 136),
    (124, 198),
    (125, 132),
    (125, 149),
    (125, 150),
    (125, 160),
    (125, 168),
    (125, 171),
    (125, 176),
    (125, 186),
    (125, 197),
    (126, 167),
    (126, 174),
    (126, 179),
    (126, 192),
    (127, 128),
    (127, 153),
    (127, 154),
    (127, 161),
    (127, 185),
    (128, 155),
    (128, 188),
    (128, 191),
    (128, 194),
    (129, 134),
    (129, 135),
    (129, 139),
    (129, 150),
    (129, 160),
    (129, 163),
    (129, 164),
    (129, 177),
    (129, 180),
    (129, 196),
    (129, 197),
    (130, 131),
    (130, 143),
    (130, 157),
    (130, 158),
    (130, 159),
    (130, 170),
    (130, 175),
    (130, 182),
    (130, 184),
    (130, 189),
    (131, 143),
    (131, 157),
    (131, 158),
    (131, 159),
    (131, 170),
    (131, 175),
    (131, 182),
    (131, 184),
    (131, 189),
    (132, 150),
    (132, 160),
    (132, 164),
    (132, 171),
    (132, 176),
    (132, 186),
    (132, 197),
    (133, 141),
    (133, 144),
    (133, 145),
    (133, 165),
    (133, 166),
    (133, 167),
    (133, 174),
    (133, 179),
    (133, 183),
    (133, 192),
    (133, 193),
    (134, 135),
    (134, 139),
    (134, 160),
    (134, 163),
    (134, 164),
    (134, 177),
    (134, 180),
    (134, 196),
    (134, 197),
    (135, 139),
    (135, 160),
    (135, 163),
    (135, 164),
    (135, 177),
    (135, 180),
    (135, 196),
    (135, 197),
    (136, 198),
    (136, 199),
    (137, 147),
    (137, 157),
    (137, 159),
    (137, 162),
    (137, 173),
    (137, 187),
    (137, 189),
    (137, 190),
    (138, 143),
    (138, 144),
    (138, 145),
    (138, 148),
    (138, 151),
    (138, 156),
    (138, 158),
    (138, 165),
    (138, 166),
    (138, 169),
    (138, 183),
    (139, 163),
    (139, 164),
    (139, 196),
    (139, 197),
    (140, 142),
    (140, 146),
    (140, 149),
    (140, 152),
    (140, 168),
    (140, 171),
    (140, 181),
    (140, 195),
    (141, 153),
    (141, 154),
    (141, 161),
    (141, 165),
    (141, 183),
    (141, 185),
    (141, 192),
    (141, 193),
    (142, 146),
    (142, 149),
    (142, 172),
    (142, 178),
    (142, 181),
    (142, 185),
    (142, 191),
    (142, 195),
    (143, 148),
    (143, 156),
    (143, 158),
    (143, 165),
    (143, 166),
    (143, 170),
    (143, 175),
    (143, 184),
    (144, 145),
    (144, 151),
    (144, 165),
    (144, 167),
    (144, 169),
    (144, 174),
    (144, 179),
    (144, 183),
    (145, 151),
    (145, 165),
    (145, 166),
    (145, 167),
    (145, 169),
    (145, 174),
    (145, 179),
    (145, 183),
    (146, 152),
    (146, 168),
    (146, 171),
    (146, 181),
    (146, 193),
    (147, 157),
    (147, 159),
    (147, 162),
    (147, 173),
    (147, 187),
    (147, 189),
    (147, 190),
    (148, 151),
    (148, 156),
    (148, 158),
    (148, 165),
    (148, 166),
    (149, 150),
    (149, 160),
    (149, 171),
    (149, 172),
    (149, 176),
    (149, 178),
    (149, 181),
    (149, 186),
    (149, 195),
    (150, 160),
    (150, 163),
    (150, 164),
    (150, 176),
    (150, 177),
    (150, 180),
    (150, 186),
    (150, 196),
    (150, 197),
    (151, 156),
    (151, 169),
    (152, 168),
    (152, 170),
    (152, 171),
    (152, 175),
    (152, 181),
    (152, 184),
    (152, 193),
    (153, 154),
    (153, 161),
    (153, 192),
    (154, 161),
    (154, 185),
    (154, 191),
    (154, 193),
    (155, 178),
    (155, 188),
    (155, 191),
    (155, 194),
    (156, 158),
    (156, 165),
    (156, 166),
    (156, 175),
    (156, 184),
    (157, 159),
    (157, 162),
    (157, 170),
    (157, 182),
    (157, 187),
    (157, 189),
    (157, 190),
    (158, 166),
    (158, 170),
    (158, 175),
    (158, 184),
    (159, 162),
    (159, 173),
    (159, 182),
    (159, 187),
    (159, 189),
    (159, 190),
    (160, 163),
    (160, 164),
    (160, 176),
    (160, 177),
    (160, 180),
    (160, 186),
    (160, 196),
    (160, 197),
    (161, 185),
    (161, 191),
    (162, 173),
    (162, 182),
    (162, 187),
    (162, 189),
    (162, 190),
    (163, 164),
    (163, 176),
    (163, 177),
    (163, 180),
    (163, 186),
    (163, 196),
    (163, 197),
    (164, 177),
    (164, 180),
    (164, 196),
    (164, 197),
    (165, 166),
    (165, 170),
    (165, 175),
    (165, 183),
    (165, 184),
    (165, 193),
    (166, 170),
    (166, 175),
    (166, 183),
    (166, 184),
    (166, 193),
    (167, 169),
    (167, 174),
    (167, 179),
    (167, 192),
    (168, 170),
    (168, 171),
    (168, 181),
    (169, 179),
    (170, 171),
    (170, 175),
    (170, 182),
    (170, 184),
    (170, 193),
    (171, 181),
    (171, 186),
    (172, 178),
    (172, 195),
    (173, 187),
    (173, 189),
    (173, 190),
    (174, 179),
    (174, 192),
    (175, 182),
    (175, 183),
    (175, 184),
    (175, 193),
    (176, 177),
    (176, 180),
    (176, 186),
    (176, 195),
    (176, 197),
    (177, 180),
    (177, 186),
    (177, 196),
    (177, 197),
    (178, 195),
    (180, 186),
    (180, 196),
    (180, 197),
    (181, 195),
    (182, 184),
    (182, 189),
    (183, 184),
    (183, 193),
    (184, 193),
    (185, 191),
    (186, 195),
    (186, 197),
    (187, 189),
    (187, 190),
    (188, 191),
    (188, 194),
    (189, 190),
    (196, 197),
    (198, 199),
]

edges_after_xtc = [
    (0, 19),
    (0, 20),
    (0, 62),
    (0, 91),
    (0, 107),
    (0, 142),
    (1, 23),
    (1, 35),
    (1, 41),
    (1, 67),
    (1, 75),
    (1, 119),
    (1, 171),
    (2, 99),
    (2, 102),
    (2, 117),
    (2, 118),
    (2, 124),
    (2, 136),
    (2, 198),
    (3, 27),
    (3, 64),
    (3, 65),
    (3, 78),
    (3, 105),
    (3, 121),
    (3, 154),
    (3, 161),
    (3, 185),
    (3, 191),
    (4, 52),
    (4, 72),
    (4, 74),
    (4, 79),
    (4, 80),
    (4, 95),
    (4, 133),
    (4, 141),
    (5, 26),
    (5, 47),
    (5, 53),
    (5, 66),
    (5, 86),
    (5, 92),
    (5, 96),
    (5, 172),
    (5, 178),
    (5, 195),
    (6, 76),
    (6, 77),
    (6, 109),
    (6, 120),
    (6, 137),
    (6, 159),
    (6, 162),
    (6, 187),
    (6, 189),
    (7, 28),
    (7, 37),
    (7, 46),
    (7, 150),
    (7, 160),
    (7, 177),
    (7, 180),
    (8, 122),
    (8, 138),
    (8, 145),
    (8, 148),
    (8, 151),
    (8, 156),
    (9, 21),
    (9, 34),
    (9, 68),
    (9, 84),
    (9, 88),
    (9, 90),
    (9, 94),
    (9, 171),
    (10, 58),
    (10, 69),
    (10, 85),
    (10, 134),
    (10, 135),
    (10, 139),
    (10, 164),
    (11, 34),
    (11, 90),
    (11, 94),
    (11, 149),
    (11, 176),
    (11, 186),
    (12, 44),
    (12, 56),
    (12, 57),
    (12, 61),
    (12, 152),
    (12, 193),
    (13, 32),
    (13, 69),
    (13, 85),
    (13, 100),
    (13, 139),
    (13, 164),
    (14, 24),
    (14, 44),
    (14, 104),
    (14, 114),
    (14, 165),
    (14, 166),
    (14, 175),
    (14, 183),
    (14, 184),
    (14, 193),
    (15, 16),
    (15, 93),
    (15, 130),
    (15, 143),
    (15, 158),
    (15, 175),
    (15, 184),
    (16, 70),
    (16, 97),
    (16, 103),
    (16, 131),
    (16, 158),
    (17, 63),
    (17, 77),
    (17, 81),
    (17, 147),
    (17, 173),
    (17, 187),
    (17, 190),
    (18, 22),
    (18, 39),
    (18, 80),
    (18, 133),
    (18, 138),
    (18, 144),
    (18, 145),
    (19, 30),
    (19, 62),
    (19, 91),
    (19, 107),
    (19, 111),
    (19, 155),
    (20, 40),
    (20, 62),
    (20, 140),
    (20, 142),
    (20, 181),
    (21, 68),
    (21, 84),
    (21, 88),
    (21, 140),
    (21, 146),
    (21, 168),
    (21, 181),
    (22, 39),
    (22, 80),
    (22, 112),
    (22, 144),
    (22, 145),
    (22, 169),
    (23, 49),
    (23, 75),
    (23, 84),
    (23, 125),
    (23, 132),
    (23, 171),
    (24, 44),
    (24, 93),
    (24, 114),
    (24, 165),
    (24, 166),
    (24, 170),
    (24, 175),
    (24, 184),
    (25, 70),
    (25, 89),
    (25, 97),
    (25, 148),
    (25, 156),
    (25, 158),
    (26, 47),
    (26, 53),
    (26, 86),
    (26, 92),
    (26, 96),
    (26, 195),
    (27, 64),
    (27, 65),
    (27, 78),
    (27, 105),
    (27, 121),
    (27, 154),
    (27, 161),
    (27, 185),
    (28, 37),
    (28, 150),
    (28, 160),
    (28, 163),
    (28, 177),
    (28, 180),
    (28, 196),
    (29, 79),
    (29, 104),
    (29, 141),
    (29, 165),
    (29, 166),
    (29, 183),
    (29, 193),
    (30, 66),
    (30, 91),
    (30, 107),
    (30, 111),
    (30, 172),
    (30, 178),
    (31, 35),
    (31, 36),
    (31, 43),
    (31, 49),
    (31, 75),
    (31, 109),
    (31, 189),
    (32, 42),
    (32, 48),
    (32, 54),
    (32, 69),
    (32, 100),
    (32, 129),
    (32, 164),
    (32, 197),
    (33, 50),
    (33, 71),
    (33, 82),
    (33, 155),
    (33, 188),
    (33, 194),
    (34, 90),
    (34, 94),
    (34, 149),
    (34, 176),
    (34, 186),
    (35, 41),
    (35, 43),
    (35, 49),
    (35, 67),
    (35, 75),
    (36, 49),
    (36, 54),
    (36, 100),
    (36, 120),
    (36, 132),
    (37, 150),
    (37, 160),
    (37, 177),
    (37, 180),
    (38, 67),
    (38, 83),
    (38, 131),
    (38, 157),
    (38, 159),
    (38, 182),
    (38, 189),
    (39, 51),
    (39, 112),
    (39, 115),
    (39, 144),
    (39, 145),
    (39, 169),
    (39, 179),
    (40, 68),
    (40, 78),
    (40, 121),
    (40, 140),
    (40, 142),
    (40, 146),
    (40, 181),
    (41, 67),
    (41, 110),
    (41, 119),
    (41, 171),
    (42, 58),
    (42, 69),
    (42, 129),
    (42, 163),
    (42, 164),
    (42, 197),
    (43, 49),
    (43, 67),
    (43, 75),
    (43, 109),
    (44, 56),
    (44, 59),
    (44, 61),
    (44, 114),
    (44, 170),
    (44, 184),
    (44, 193),
    (45, 60),
    (45, 63),
    (45, 81),
    (45, 118),
    (45, 136),
    (45, 147),
    (45, 198),
    (45, 199),
    (46, 48),
    (46, 150),
    (46, 160),
    (46, 163),
    (46, 176),
    (46, 197),
    (47, 53),
    (47, 66),
    (47, 86),
    (47, 92),
    (47, 96),
    (47, 172),
    (47, 178),
    (47, 195),
    (48, 54),
    (48, 132),
    (48, 160),
    (48, 197),
    (49, 54),
    (49, 75),
    (49, 125),
    (49, 132),
    (50, 71),
    (50, 82),
    (50, 155),
    (50, 188),
    (50, 194),
    (51, 106),
    (51, 112),
    (51, 126),
    (51, 167),
    (51, 179),
    (52, 72),
    (52, 74),
    (52, 95),
    (52, 133),
    (52, 153),
    (52, 192),
    (53, 86),
    (53, 92),
    (53, 96),
    (54, 100),
    (54, 132),
    (55, 105),
    (55, 116),
    (55, 123),
    (55, 127),
    (55, 128),
    (55, 161),
    (55, 185),
    (55, 191),
    (56, 57),
    (56, 59),
    (56, 61),
    (56, 87),
    (56, 98),
    (56, 114),
    (56, 152),
    (57, 61),
    (57, 146),
    (57, 152),
    (57, 168),
    (58, 129),
    (58, 134),
    (58, 135),
    (58, 139),
    (58, 196),
    (59, 87),
    (59, 98),
    (59, 114),
    (59, 170),
    (60, 99),
    (60, 118),
    (60, 136),
    (60, 198),
    (60, 199),
    (61, 104),
    (61, 114),
    (61, 193),
    (62, 91),
    (62, 107),
    (62, 113),
    (62, 142),
    (62, 191),
    (63, 81),
    (63, 147),
    (63, 173),
    (63, 187),
    (63, 190),
    (64, 65),
    (64, 78),
    (64, 121),
    (64, 185),
    (65, 78),
    (65, 105),
    (65, 121),
    (65, 154),
    (65, 161),
    (65, 185),
    (66, 92),
    (66, 172),
    (66, 178),
    (67, 83),
    (68, 88),
    (68, 140),
    (68, 146),
    (68, 181),
    (69, 85),
    (69, 100),
    (69, 139),
    (69, 164),
    (70, 89),
    (70, 97),
    (70, 108),
    (70, 143),
    (70, 158),
    (71, 82),
    (71, 155),
    (71, 188),
    (71, 194),
    (72, 95),
    (72, 141),
    (72, 153),
    (72, 192),
    (73, 97),
    (73, 102),
    (73, 103),
    (73, 108),
    (73, 117),
    (73, 124),
    (74, 115),
    (74, 167),
    (74, 174),
    (74, 179),
    (74, 192),
    (75, 132),
    (76, 77),
    (76, 147),
    (76, 157),
    (76, 159),
    (76, 189),
    (77, 147),
    (77, 159),
    (77, 162),
    (78, 121),
    (79, 95),
    (79, 104),
    (79, 133),
    (79, 141),
    (79, 154),
    (80, 133),
    (80, 144),
    (80, 145),
    (81, 147),
    (81, 187),
    (81, 190),
    (82, 128),
    (82, 188),
    (82, 194),
    (83, 130),
    (83, 131),
    (83, 157),
    (83, 182),
    (84, 88),
    (84, 90),
    (84, 94),
    (84, 171),
    (85, 134),
    (85, 135),
    (85, 139),
    (85, 164),
    (86, 92),
    (86, 96),
    (87, 98),
    (87, 110),
    (87, 114),
    (87, 170),
    (88, 119),
    (88, 140),
    (88, 146),
    (88, 152),
    (88, 168),
    (89, 97),
    (89, 108),
    (89, 148),
    (89, 156),
    (90, 94),
    (90, 125),
    (90, 149),
    (90, 186),
    (91, 107),
    (91, 111),
    (91, 172),
    (91, 178),
    (93, 143),
    (93, 156),
    (93, 158),
    (93, 175),
    (94, 125),
    (94, 186),
    (95, 133),
    (95, 141),
    (95, 153),
    (95, 192),
    (96, 149),
    (96, 195),
    (97, 103),
    (97, 108),
    (97, 158),
    (98, 110),
    (98, 114),
    (98, 170),
    (99, 118),
    (99, 136),
    (99, 198),
    (99, 199),
    (100, 164),
    (101, 120),
    (101, 137),
    (101, 162),
    (101, 173),
    (101, 187),
    (101, 190),
    (102, 103),
    (102, 117),
    (102, 124),
    (102, 136),
    (103, 108),
    (103, 117),
    (103, 118),
    (103, 124),
    (103, 136),
    (104, 165),
    (104, 166),
    (104, 183),
    (104, 193),
    (105, 123),
    (105, 127),
    (105, 153),
    (105, 154),
    (105, 161),
    (105, 185),
    (106, 115),
    (106, 126),
    (106, 167),
    (106, 174),
    (106, 179),
    (107, 111),
    (107, 155),
    (107, 178),
    (108, 124),
    (109, 137),
    (109, 159),
    (109, 189),
    (110, 119),
    (110, 152),
    (110, 170),
    (111, 155),
    (111, 178),
    (112, 144),
    (112, 169),
    (112, 179),
    (113, 116),
    (113, 128),
    (113, 155),
    (113, 188),
    (113, 191),
    (114, 170),
    (114, 175),
    (114, 184),
    (115, 126),
    (115, 167),
    (115, 174),
    (115, 179),
    (115, 192),
    (116, 123),
    (116, 127),
    (116, 128),
    (116, 185),
    (116, 191),
    (117, 118),
    (117, 124),
    (117, 136),
    (118, 136),
    (118, 198),
    (118, 199),
    (119, 152),
    (119, 168),
    (119, 171),
    (120, 137),
    (120, 162),
    (120, 173),
    (122, 138),
    (122, 145),
    (122, 148),
    (122, 151),
    (122, 156),
    (123, 127),
    (123, 128),
    (123, 153),
    (123, 161),
    (125, 132),
    (125, 186),
    (126, 167),
    (126, 174),
    (126, 179),
    (127, 128),
    (127, 153),
    (128, 188),
    (129, 134),
    (129, 135),
    (129, 163),
    (129, 164),
    (129, 196),
    (129, 197),
    (130, 131),
    (130, 157),
    (130, 170),
    (130, 182),
    (131, 157),
    (131, 182),
    (133, 141),
    (134, 135),
    (134, 139),
    (135, 139),
    (136, 198),
    (136, 199),
    (137, 162),
    (137, 173),
    (137, 190),
    (138, 145),
    (138, 148),
    (138, 151),
    (138, 156),
    (140, 142),
    (140, 146),
    (140, 181),
    (141, 154),
    (142, 181),
    (143, 156),
    (143, 158),
    (143, 175),
    (144, 145),
    (144, 151),
    (144, 169),
    (146, 168),
    (146, 181),
    (147, 162),
    (147, 187),
    (147, 190),
    (148, 151),
    (148, 156),
    (149, 176),
    (149, 186),
    (150, 160),
    (150, 176),
    (150, 180),
    (151, 169),
    (152, 168),
    (154, 161),
    (154, 185),
    (155, 188),
    (155, 194),
    (157, 159),
    (157, 182),
    (157, 189),
    (159, 182),
    (159, 189),
    (160, 163),
    (160, 180),
    (160, 197),
    (161, 185),
    (162, 173),
    (162, 187),
    (162, 190),
    (163, 177),
    (163, 180),
    (163, 196),
    (163, 197),
    (165, 166),
    (165, 183),
    (166, 183),
    (167, 174),
    (167, 179),
    (168, 171),
    (169, 179),
    (170, 175),
    (170, 184),
    (172, 178),
    (172, 195),
    (173, 187),
    (173, 190),
    (174, 179),
    (174, 192),
    (175, 184),
    (176, 186),
    (177, 180),
    (177, 196),
    (178, 195),
    (180, 196),
    (183, 193),
    (185, 191),
    (187, 190),
    (188, 194),
    (198, 199),
]

path_before_xtc = [66, 47, 34, 1, 38]
path_after_xtc = [66, 47, 195, 96, 149, 34, 94, 125, 23, 75, 35, 67, 38]

fig, axes = plt.subplots(1, 2, figsize=(14, 6))
fig.patch.set_facecolor('#111111')
axes[0].set_title('Before XTC: Test 5', color='white')
axes[1].set_title('After XTC: Test 5', color='white')

for ax in axes:
    ax.set_facecolor('black')
    ax.set_xlim(0, 7)
    ax.set_ylim(0, 7)
    ax.axis('off')

for i, j in edges_before_xtc:
    axes[0].plot([node_x_positions[i], node_x_positions[j]], [node_y_positions[i], node_y_positions[j]],
                 color='#555555', linewidth=0.5, alpha=0.35)

for i, j in edges_after_xtc:
    axes[1].plot([node_x_positions[i], node_x_positions[j]], [node_y_positions[i], node_y_positions[j]],
                 color='#555555', linewidth=0.5, alpha=0.35)

axes[0].scatter(node_x_positions, node_y_positions, c='red', s=10, zorder=5)
axes[1].scatter(node_x_positions, node_y_positions, c='red', s=10, zorder=5)

def draw_path(ax, path, color, z=10):
    if not path:
        return
    xs = [node_x_positions[i] for i in path]
    ys = [node_y_positions[i] for i in path]
    ax.plot(xs, ys, color=color, linewidth=2.2, zorder=z)
    ax.scatter(xs, ys, color=color, s=30, zorder=z+1)

draw_path(axes[0], path_before_xtc, 'yellow')
draw_path(axes[1], path_after_xtc, 'cyan')

plt.tight_layout()
plt.show()
